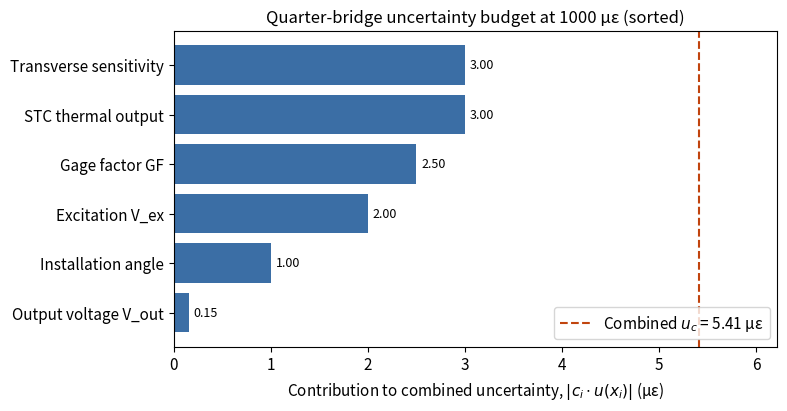

Write Python code to recreate this figure.
# In Google Colab these are pre-installed; uncomment to install locally.
# !pip install numpy pandas matplotlib

import numpy as np
import pandas as pd
import matplotlib.pyplot as plt

# This notebook is fully deterministic: the budget below is built entirely
# from fixed, published values, so there is no randomness to seed.

%matplotlib inline
plt.rcParams.update({'figure.dpi': 120, 'font.size': 11, 'axes.titlesize': 12})

# Uncertainty budget for a quarter-bridge strain measurement.
#
# The strain equation is  ε = 4 · V_out / (V_ex · GF).  For each input we take
# its standard uncertainty u(x_i), multiply by the sensitivity coefficient
# c_i = ∂ε/∂x_i, and combine the contributions in quadrature to get u_c.

# --- Operating point and nominal bridge parameters ---
GAGE_FACTOR     = 2.07      # manufacturer lot-mean gage factor (dimensionless)
EXCITATION_V    = 5.0       # bridge excitation voltage, V
NOMINAL_STRAIN  = 1000e-6   # operating-point strain, dimensionless (= 1000 με)
MICROSTRAIN     = 1e6       # dimensionless strain -> microstrain (με)

# --- Type B specifications and how each converts to a standard uncertainty ---
GF_TOLERANCE_FRAC          = 0.005    # gage-factor tolerance, ±0.5% (Eq. 46.1)
GF_COVERAGE_K              = 2        # tolerance is an expanded uncertainty at k = 2
EXCITATION_STAB_V          = 0.010    # excitation stability, 10 mV RMS (1σ)
ADC_NOISE_V                = 0.4e-6   # bridge-output noise, ~0.4 µV RMS (24-bit DAQ)
STC_RESIDUAL_STRAIN        = 3e-6     # residual thermal output of an STC-matched gage
INSTALL_ANGLE_STRAIN       = 1e-6     # strain error from a 1° installation misalignment
TRANSVERSE_RESIDUAL_STRAIN = 3e-6     # residual after Kt correction (~0.3% of reading)


def quarter_bridge_sensitivities(gage_factor, excitation_v, strain):
    """Sensitivity coefficients c_i = ∂ε/∂x_i for the quarter-bridge readout.

    From ε = 4·V_out / (V_ex · GF), the partial derivatives are
        ∂ε/∂GF    = -ε / GF          (per unit gage factor)
        ∂ε/∂V_ex  = -ε / V_ex        (per volt)
        ∂ε/∂V_out =  4 / (V_ex · GF) (per volt)
    evaluated at the given operating-point `strain`.
    """
    return {
        'gage_factor': -strain / gage_factor,
        'excitation':  -strain / excitation_v,
        'output_volt':  4.0 / (excitation_v * gage_factor),
    }


def build_budget_table(budget):
    """Assemble the budget as a DataFrame of per-source contributions in με.

    `budget` maps a source name to (standard uncertainty u(x_i),
    sensitivity coefficient c_i, note). The contribution is |c_i · u(x_i)|,
    reported in microstrain.
    """
    rows = []
    for name, (u_xi, c_i, note) in budget.items():
        contribution_ue = abs(c_i * u_xi) * MICROSTRAIN
        rows.append({
            'Source': name,
            'u(x_i)': u_xi,
            'c_i': c_i,
            'contribution (με)': contribution_ue,
            'Note': note,
        })
    return pd.DataFrame(rows)


# Convert the gage-factor tolerance (±0.5%, k = 2) to a standard uncertainty.
u_gage_factor = GAGE_FACTOR * GF_TOLERANCE_FRAC / GF_COVERAGE_K  # Eq. 46.1

c = quarter_bridge_sensitivities(GAGE_FACTOR, EXCITATION_V, NOMINAL_STRAIN)

# Each entry: (standard uncertainty u(x_i), sensitivity coefficient c_i, note).
# The three fixed-offset sources are already expressed as a strain,
# so their sensitivity coefficient is exactly 1.
budget = {
    'Gage factor GF':         (u_gage_factor,              c['gage_factor'], 'from +/-0.5% spec, k=2 (Eq. 46.1)'),
    'Excitation V_ex':        (EXCITATION_STAB_V,          c['excitation'],  '10 mV RMS stability'),
    'Output voltage V_out':   (ADC_NOISE_V,                c['output_volt'], '~0.4 uV ADC noise (24-bit)'),
    'STC thermal output':     (STC_RESIDUAL_STRAIN,        1.0,              'residual of STC-matched gage'),
    'Installation angle':     (INSTALL_ANGLE_STRAIN,       1.0,              '1 deg misalignment'),
    'Transverse sensitivity': (TRANSVERSE_RESIDUAL_STRAIN, 1.0,              'residual after Kt correction'),
}

budget_df = build_budget_table(budget)

# Combined standard uncertainty: root-sum-square of the individual contributions.
u_c_ue = np.sqrt(np.sum(budget_df['contribution (με)'] ** 2))
U_expanded_ue = GF_COVERAGE_K * u_c_ue  # expanded uncertainty at k = 2

print(budget_df.to_string(index=False, float_format=lambda v: f'{v:.4g}'))
print('-' * 78)
print(f'Combined standard uncertainty  u_c = {u_c_ue:6.2f} με')
print(f'Expanded uncertainty (k = 2)     U = {U_expanded_ue:6.2f} με')

# Pareto chart of the individual uncertainty contributions (sorted, largest first).
pareto = budget_df.sort_values('contribution (με)', ascending=True)

fig, ax = plt.subplots(figsize=(8, 4.2))
ax.barh(pareto['Source'], pareto['contribution (με)'], color='#3b6ea5')
ax.axvline(u_c_ue, color='#c1440e', linestyle='--', linewidth=1.5,
           label=f'Combined $u_c$ = {u_c_ue:.2f} με')

for source, value in zip(pareto['Source'], pareto['contribution (με)']):
    ax.text(value + 0.05, source, f'{value:.2f}', va='center', fontsize=9)

ax.set_xlabel('Contribution to combined uncertainty, $|c_i \\cdot u(x_i)|$ (με)')
ax.set_title('Quarter-bridge uncertainty budget at 1000 με (sorted)')
ax.set_xlim(0, u_c_ue * 1.15)
ax.legend(loc='lower right')
fig.tight_layout()
plt.show()
